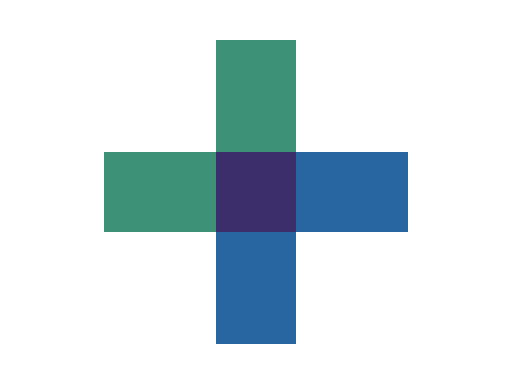
t = 0.00 s
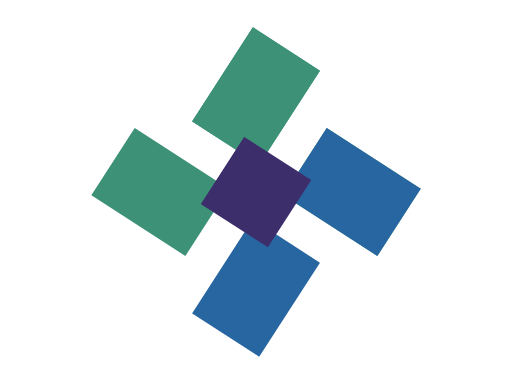
t = 0.20 s
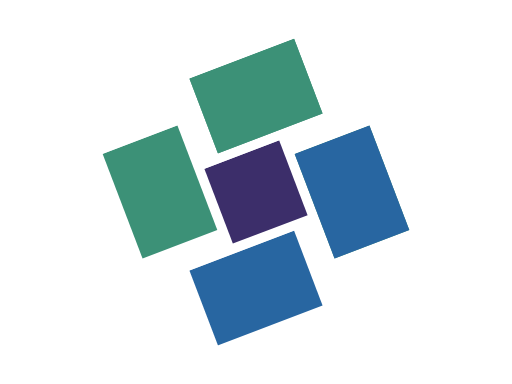
t = 0.40 s
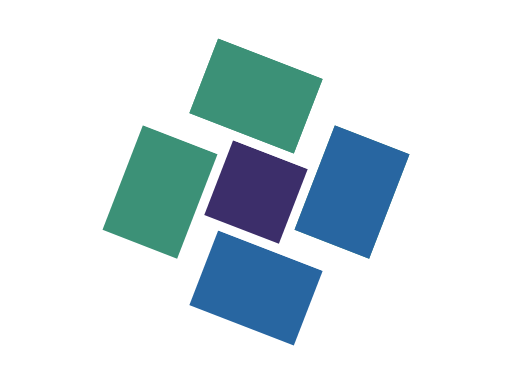
t = 0.60 s
t = 0.80 s: frame unchanged from t = 0.00 s, image omitted
t = 0.86 s: frame unchanged from t = 0.00 s, image omitted

The animated SVG that drew these frames (rendered in a browser with its animation timeline set to each time). Animation: 7 CSS @keyframes rules; one cycle of 1.05 s, repeats indefinitely.

<svg id="eJL3T4698oG1" xmlns="http://www.w3.org/2000/svg" xmlns:xlink="http://www.w3.org/1999/xlink" viewBox="0 0 640 480" shape-rendering="geometricPrecision" text-rendering="geometricPrecision"><style><![CDATA[#eJL3T4698oG3_tr {animation: eJL3T4698oG3_tr__tr 1050ms linear infinite normal forwards}@keyframes eJL3T4698oG3_tr__tr { 0% {transform: translate(440px,240px) rotate(90deg);animation-timing-function: cubic-bezier(0,0,0.94,0.64)} 76.190476% {transform: translate(440px,240px) rotate(270deg)} 100% {transform: translate(440px,240px) rotate(270deg)}} #eJL3T4698oG4_tr {animation: eJL3T4698oG4_tr__tr 1050ms linear infinite normal forwards}@keyframes eJL3T4698oG4_tr__tr { 0% {transform: translate(440px,240px) rotate(90deg);animation-timing-function: cubic-bezier(0,0,0.94,0.64)} 76.190476% {transform: translate(440px,240px) rotate(270deg)} 100% {transform: translate(440px,240px) rotate(270deg)}} #eJL3T4698oG5_tr {animation: eJL3T4698oG5_tr__tr 1050ms linear infinite normal forwards}@keyframes eJL3T4698oG5_tr__tr { 0% {transform: translate(200px,240px) rotate(90deg);animation-timing-function: cubic-bezier(0,0,0.94,0.64)} 76.190476% {transform: translate(200px,240px) rotate(270deg)} 100% {transform: translate(200px,240px) rotate(270deg)}} #eJL3T4698oG6_tr {animation: eJL3T4698oG6_tr__tr 1050ms linear infinite normal forwards}@keyframes eJL3T4698oG6_tr__tr { 0% {transform: translate(320px,120px) rotate(90deg);animation-timing-function: cubic-bezier(0,0,0.94,0.64)} 76.190476% {transform: translate(320px,120px) rotate(270deg)} 100% {transform: translate(320px,120px) rotate(270deg)}} #eJL3T4698oG7_tr {animation: eJL3T4698oG7_tr__tr 1050ms linear infinite normal forwards}@keyframes eJL3T4698oG7_tr__tr { 0% {transform: translate(320px,120px) rotate(90deg);animation-timing-function: cubic-bezier(0,0,0.94,0.64)} 76.190476% {transform: translate(320px,120px) rotate(270deg)} 100% {transform: translate(320px,120px) rotate(270deg)}} #eJL3T4698oG8_tr {animation: eJL3T4698oG8_tr__tr 1050ms linear infinite normal forwards}@keyframes eJL3T4698oG8_tr__tr { 0% {transform: translate(320px,360px) rotate(90deg);animation-timing-function: cubic-bezier(0,0,0.94,0.64)} 76.190476% {transform: translate(320px,360px) rotate(270deg)} 100% {transform: translate(320px,360px) rotate(270deg)}} #eJL3T4698oG9_tr {animation: eJL3T4698oG9_tr__tr 1050ms linear infinite normal forwards}@keyframes eJL3T4698oG9_tr__tr { 0% {transform: translate(320px,240px) rotate(90deg);animation-timing-function: cubic-bezier(0,0,0.94,0.64)} 76.190476% {transform: translate(320px,240px) rotate(270deg)} 100% {transform: translate(320px,240px) rotate(270deg)}}]]></style><g id="eJL3T4698oG2"><g id="eJL3T4698oG3_tr" transform="translate(440,240) rotate(90)"><rect id="eJL3T4698oG3" width="100" height="456.258996" rx="0" ry="0" transform="scale(1,0.306843) translate(-50,-228.129498)" fill="rgb(60,145,119)" stroke="none" stroke-width="0" stroke-miterlimit="1"/></g><g id="eJL3T4698oG4_tr" transform="translate(440,240) rotate(90)"><rect id="eJL3T4698oG4" width="100" height="456.258996" rx="0" ry="0" transform="scale(1,0.306843) translate(-50,-228.129498)" fill="rgb(40,102,161)" stroke="none" stroke-width="0" stroke-miterlimit="1"/></g><g id="eJL3T4698oG5_tr" transform="translate(200,240) rotate(90)"><rect id="eJL3T4698oG5" width="100" height="456.258996" rx="0" ry="0" transform="scale(1,0.306843) translate(-50,-228.129498)" fill="rgb(60,145,119)" stroke="none" stroke-width="0" stroke-miterlimit="1"/></g><g id="eJL3T4698oG6_tr" transform="translate(320,120) rotate(90)"><rect id="eJL3T4698oG6" width="109.966408" height="325.899283" rx="0" ry="0" transform="scale(1.273116,0.306843) translate(-54.983204,-162.949641)" fill="rgb(60,145,119)" stroke="none" stroke-width="0" stroke-miterlimit="1"/></g><g id="eJL3T4698oG7_tr" transform="translate(320,120) rotate(90)"><rect id="eJL3T4698oG7" width="109.966408" height="325.899283" rx="0" ry="0" transform="scale(1.273116,0.306843) translate(-54.983204,-162.949641)" fill="rgb(60,145,119)" stroke="none" stroke-width="0" stroke-miterlimit="1"/></g><g id="eJL3T4698oG8_tr" transform="translate(320,360) rotate(90)"><rect id="eJL3T4698oG8" width="109.966408" height="325.899283" rx="0" ry="0" transform="scale(1.273116,0.306843) translate(-54.983204,-162.949641)" fill="rgb(40,102,161)" stroke="none" stroke-width="0" stroke-miterlimit="1"/></g><g id="eJL3T4698oG9_tr" transform="translate(320,240) rotate(90)"><rect id="eJL3T4698oG9" width="100" height="325.899283" rx="0" ry="0" transform="scale(1,0.306843) translate(-50,-162.949641)" fill="rgb(60,46,106)" stroke="none" stroke-width="0" stroke-miterlimit="1"/></g></g></svg>